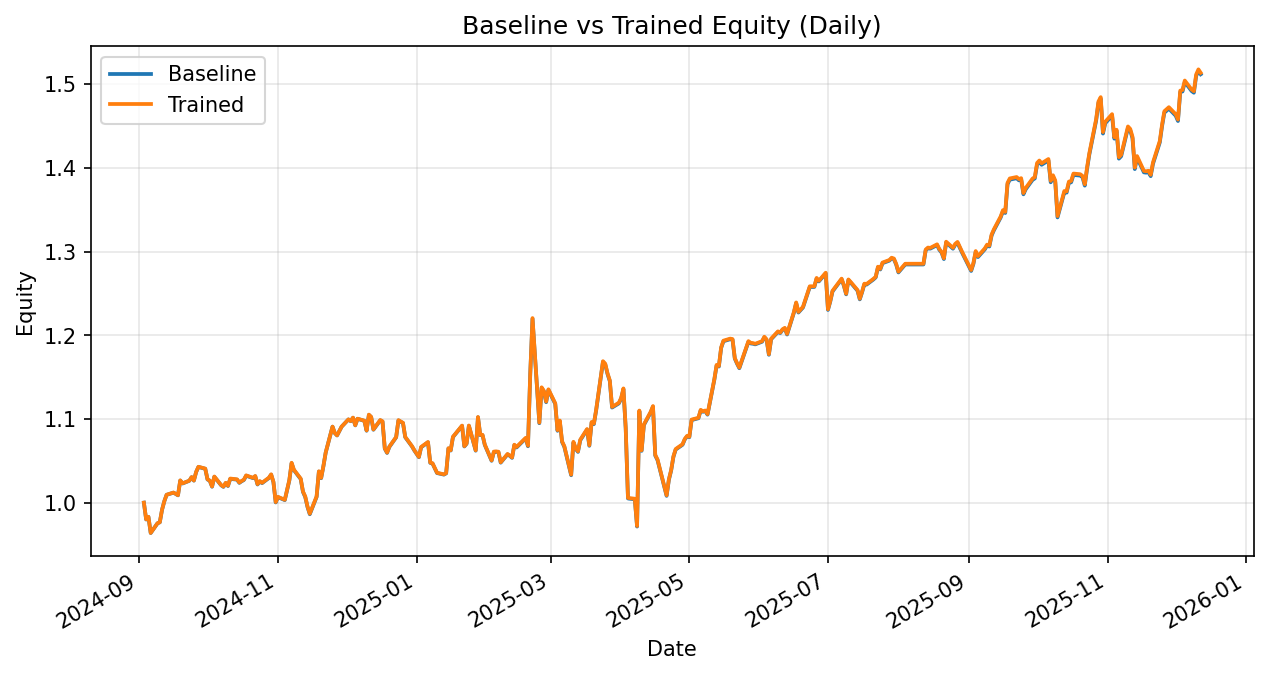

The table this chart was drawn from, first rows:
date, daily_return_x, equity_baseline, daily_return_y, equity_trained
2024-09-03, 0.0, 1.0, 0.0, 1.0
2024-09-04, -0.02012, 0.9799, -0.01994, 0.9801
2024-09-05, 0.003194, 0.983, 0.003128, 0.9831
2024-09-06, -0.01962, 0.9637, -0.01962, 0.9638
2024-09-09, 0.01206, 0.9754, 0.01208, 0.9755
2024-09-10, 0.001153, 0.9765, 0.001175, 0.9766
2024-09-11, 0.01547, 0.9916, 0.01547, 0.9917
2024-09-12, 0.01021, 1.002, 0.01019, 1.002
2024-09-13, 0.007613, 1.009, 0.007603, 1.009
2024-09-16, 0.002586, 1.012, 0.002581, 1.012
2024-09-17, -0.001476, 1.01, -0.001465, 1.011
2024-09-18, -0.00169, 1.009, -0.001672, 1.009
2024-09-19, 0.01751, 1.026, 0.01756, 1.027
2024-09-20, -0.003397, 1.023, -0.00344, 1.023
2024-09-23, 0.003151, 1.026, 0.003147, 1.026
2024-09-24, 0.004171, 1.03, 0.004197, 1.031
2024-09-25, -0.003984, 1.026, -0.003987, 1.026
2024-09-26, 0.01003, 1.037, 0.01008, 1.037
2024-09-27, 0.00582, 1.043, 0.005847, 1.043
2024-09-30, -0.002082, 1.04, -0.002115, 1.041
2024-10-01, -0.01229, 1.028, -0.01228, 1.028
2024-10-02, -0.001529, 1.026, -0.001514, 1.026
2024-10-03, -0.006868, 1.019, -0.006862, 1.019
2024-10-04, 0.01162, 1.031, 0.01168, 1.031
2024-10-07, -0.009845, 1.021, -0.009867, 1.021
2024-10-08, -0.00186, 1.019, -0.001801, 1.019
2024-10-09, 0.004453, 1.023, 0.004458, 1.024
2024-10-10, -0.003409, 1.02, -0.003408, 1.02
2024-10-11, 0.008368, 1.028, 0.008375, 1.029
2024-10-14, -0.0009345, 1.027, -0.0009385, 1.028
2024-10-15, -0.003718, 1.024, -0.0037, 1.024
2024-10-16, 0.001837, 1.026, 0.001846, 1.026
2024-10-17, 0.001486, 1.027, 0.001483, 1.027
2024-10-18, 0.005001, 1.032, 0.005005, 1.033
2024-10-21, -0.002794, 1.029, -0.002795, 1.03
2024-10-22, 0.00213, 1.032, 0.00214, 1.032
2024-10-23, -0.009501, 1.022, -0.009503, 1.022
2024-10-24, 0.003539, 1.025, 0.00354, 1.026
2024-10-25, -0.001943, 1.023, -0.001956, 1.024
2024-10-28, 0.005966, 1.029, 0.005985, 1.03
2024-10-29, 0.003885, 1.033, 0.003884, 1.034
2024-10-30, -0.008669, 1.024, -0.008673, 1.025
2024-10-31, -0.02363, 1, -0.02362, 1.001
2024-11-01, 0.006298, 1.007, 0.006288, 1.007
2024-11-04, -0.003507, 1.003, -0.003511, 1.003
2024-11-05, 0.0118, 1.015, 0.01177, 1.015
2024-11-06, 0.01146, 1.026, 0.01165, 1.027
2024-11-07, 0.02014, 1.047, 0.02004, 1.048
2024-11-08, -0.007875, 1.039, -0.007835, 1.039
2024-11-11, -0.01035, 1.028, -0.01032, 1.029
2024-11-12, -0.01495, 1.013, -0.01487, 1.013
2024-11-13, -0.006017, 1.007, -0.005983, 1.007
2024-11-14, -0.01191, 0.9947, -0.01183, 0.9954
2024-11-15, -0.008618, 0.9862, -0.008645, 0.9868
2024-11-18, 0.02102, 1.007, 0.0209, 1.007
2024-11-19, 0.03005, 1.037, 0.02982, 1.038
2024-11-20, -0.007623, 1.029, -0.007553, 1.03
2024-11-21, 0.01402, 1.044, 0.01389, 1.044
2024-11-22, 0.01544, 1.06, 0.01534, 1.06
2024-11-25, 0.02926, 1.091, 0.02911, 1.091
... 262 more rows
